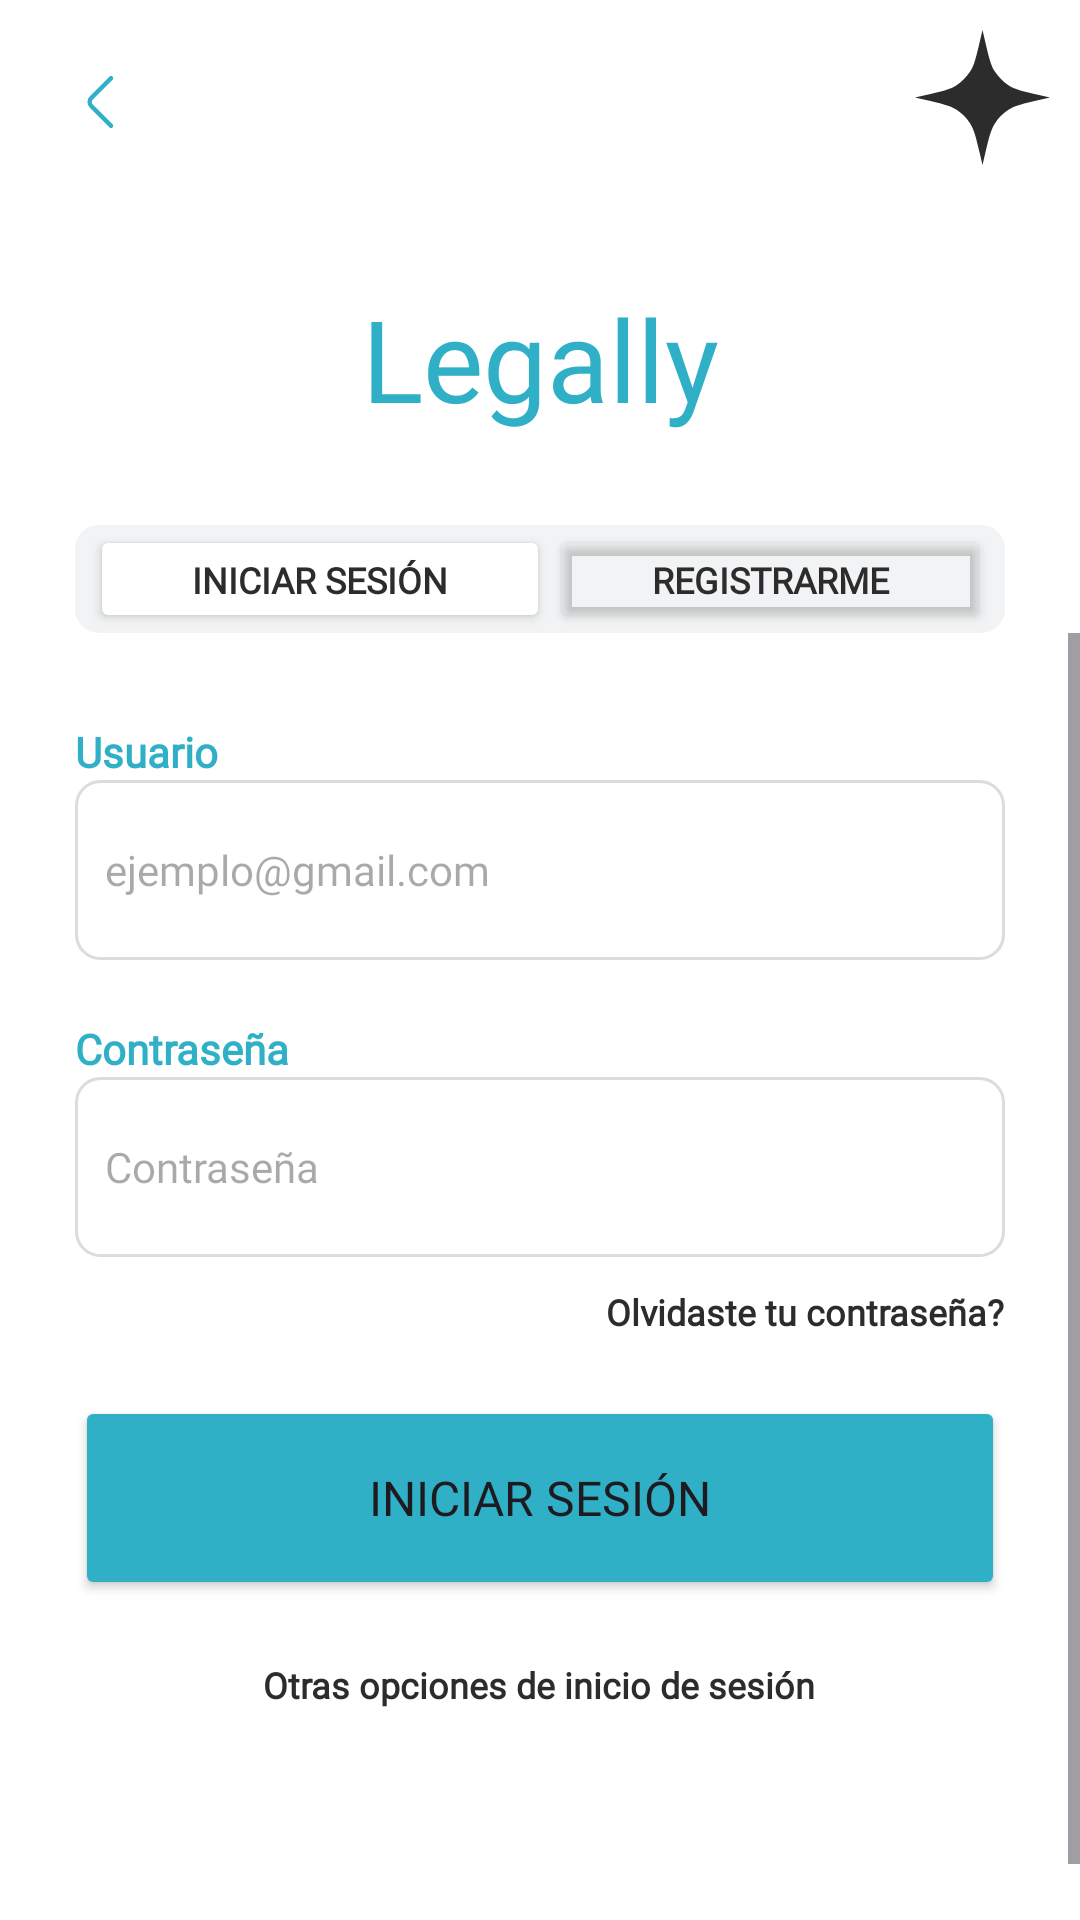

Android layout source for this screen:
<!-- AndroidManifest.xml: application theme Theme.Legally -->
<!-- res/layout/activity_iniciosesion.xml -->
<?xml version="1.0" encoding="utf-8"?>
<androidx.constraintlayout.widget.ConstraintLayout xmlns:android="http://schemas.android.com/apk/res/android"
    xmlns:app="http://schemas.android.com/apk/res-auto"
    xmlns:tools="http://schemas.android.com/tools"
    android:id="@+id/InicioSesion"
    android:layout_width="match_parent"
    android:layout_height="match_parent"
    tools:context=".InicioSesion"
    android:background="@color/white">

    <TextView
        android:id="@+id/LegallyTitle"
        android:layout_width="wrap_content"
        android:layout_height="wrap_content"
        android:layout_marginTop="94dp"
        android:fontFamily="@font/poppins_bold"
        android:text="@string/Legally"
        android:textColor="@color/principal"
        android:textSize="38sp"
        app:layout_constraintEnd_toEndOf="parent"
        app:layout_constraintStart_toStartOf="parent"
        app:layout_constraintTop_toTopOf="parent" />

    <ImageView
        android:id="@+id/back"
        android:layout_width="wrap_content"
        android:layout_height="wrap_content"
        android:layout_marginStart="10dp"
        android:layout_marginTop="10dp"
        android:contentDescription="@string/btnBack"
        app:layout_constraintStart_toStartOf="parent"
        app:layout_constraintTop_toTopOf="parent"
        app:srcCompat="@drawable/back_button" />

    <ImageView
        android:id="@+id/star"
        android:layout_width="wrap_content"
        android:layout_height="wrap_content"
        android:layout_marginTop="10dp"
        android:layout_marginEnd="10dp"
        android:contentDescription="@string/iconStar"
        app:layout_constraintEnd_toEndOf="parent"
        app:layout_constraintTop_toTopOf="parent"
        app:srcCompat="@drawable/star" />

    <LinearLayout
        android:id="@+id/TabInicioRegistro"
        android:layout_width="0dp"
        android:layout_height="36dp"
        android:layout_marginStart="25dp"
        android:layout_marginTop="175dp"
        android:layout_marginEnd="25dp"
        android:background="@drawable/rounded_background"
        android:orientation="horizontal"
        android:paddingHorizontal="5dp"
        app:layout_constraintEnd_toEndOf="parent"
        app:layout_constraintStart_toStartOf="parent"
        app:layout_constraintTop_toTopOf="parent">

        <Button
            android:id="@+id/IniciarSesion"
            android:layout_width="wrap_content"
            android:layout_height="wrap_content"
            android:layout_weight="1"
            android:backgroundTint="@color/white"
            android:fontFamily="@font/poppins"
            android:text="@string/login"
            android:textColor="@color/almost_black"
            android:textSize="12sp"
            android:textStyle="bold"
            app:cornerRadius="8dp"
            tools:ignore="ButtonStyle" />

        <Button
            android:id="@+id/Registrarme"
            android:layout_width="wrap_content"
            android:layout_height="wrap_content"
            android:layout_weight="1"
            android:backgroundTint="#00FFFFFF"
            android:fontFamily="@font/poppins"
            android:text="@string/registrarme"
            android:textColor="@color/almost_black"
            android:textSize="12sp"
            android:textStyle="bold"
            app:cornerRadius="8dp" />
    </LinearLayout>

    <ScrollView
        android:id="@+id/loginScrollable"
        android:layout_width="0dp"
        android:layout_height="0dp"
        android:fillViewport="true"
        android:isScrollContainer="true"
        android:fitsSystemWindows="true"
        app:layout_constraintTop_toBottomOf="@+id/TabInicioRegistro"
        app:layout_constraintBottom_toBottomOf="parent"
        app:layout_constraintStart_toStartOf="parent"
        app:layout_constraintEnd_toEndOf="parent">

        <LinearLayout
            android:layout_width="match_parent"
            android:layout_height="wrap_content"
            android:orientation="vertical"
            android:paddingBottom="30dp">

            <TextView
                android:id="@+id/UsuarioTxt"
                android:layout_width="wrap_content"
                android:layout_height="wrap_content"
                android:layout_marginStart="25dp"
                android:layout_marginTop="30dp"
                android:fontFamily="@font/poppins"
                android:text="@string/usuario"
                android:textColor="@color/principal"
                android:textSize="14sp"
                android:textStyle="bold" />

            <com.google.android.material.textfield.TextInputEditText
                android:id="@+id/UsuarioInput"
                android:layout_width="match_parent"
                android:layout_height="60dp"
                android:layout_marginHorizontal="25dp"
                android:background="@drawable/edittext_background"
                android:backgroundTint="@null"
                android:fontFamily="@font/poppins"
                android:hint="@string/correoEjemplo"
                android:paddingHorizontal="10dp"
                android:textAlignment="viewStart"
                android:textSize="14sp" />

            <TextView
                android:id="@+id/contraseñaTxt"
                android:layout_width="wrap_content"
                android:layout_height="wrap_content"
                android:layout_marginStart="25dp"
                android:layout_marginTop="20dp"
                android:fontFamily="@font/poppins"
                android:text="@string/contrasena"
                android:textColor="@color/principal"
                android:textSize="14sp"
                android:textStyle="bold" />

            <EditText
                android:id="@+id/ContraseñaInput"
                android:layout_width="match_parent"
                android:layout_height="60dp"
                android:layout_marginHorizontal="25dp"
                android:background="@drawable/edittext_background"
                android:fontFamily="@font/poppins"
                android:hint="@string/contrasena"
                android:inputType="textPassword"
                android:paddingHorizontal="10dp"
                android:textSize="14sp" />

            <TextView
                android:id="@+id/Olvidastecontraseña"
                android:layout_width="wrap_content"
                android:layout_height="wrap_content"
                android:layout_marginTop="10dp"
                android:layout_marginEnd="25dp"
                android:layout_gravity="end"
                android:fontFamily="@font/poppins"
                android:text="@string/olvidasteContrasena"
                android:textSize="12sp"
                android:textStyle="bold"
                android:textColor="@color/almost_black" />

            <TextView
                android:id="@+id/errorMessage"
                android:layout_width="match_parent"
                android:layout_height="wrap_content"
                android:layout_marginTop="10dp"
                android:layout_marginHorizontal="25dp"
                android:fontFamily="@font/poppins"
                android:text="@string/reintentalo"
                android:textColor="@color/red"
                android:textSize="14sp"
                android:visibility="gone" />

            <Button
                android:id="@+id/BtnIniciarSesion"
                android:layout_width="match_parent"
                android:layout_height="68dp"
                android:layout_marginTop="20dp"
                android:layout_marginHorizontal="25dp"
                android:backgroundTint="@color/principal"
                android:fontFamily="@font/poppins_bold"
                android:text="@string/login"
                android:textSize="16sp"
                app:cornerRadius="8dp" />

            <TextView
                android:id="@+id/OtrasOpciones"
                android:layout_width="wrap_content"
                android:layout_height="wrap_content"
                android:layout_gravity="center_horizontal"
                android:layout_marginTop="20dp"
                android:fontFamily="@font/poppins"
                android:text="@string/otrosLogin"
                android:textColor="@color/almost_black"
                android:textSize="12sp"
                android:textStyle="bold" />

            <LinearLayout
                android:id="@+id/BotonesInicioSesionAlterno"
                android:layout_width="wrap_content"
                android:layout_height="50dp"
                android:layout_gravity="center_horizontal"
                android:layout_marginTop="10dp"
                android:orientation="horizontal"
                android:gravity="center">

                <ImageView
                    android:id="@+id/BtnGoogle"
                    android:layout_width="50dp"
                    android:layout_height="50dp"
                    android:layout_marginEnd="10dp"
                    android:background="@drawable/rounded_button"
                    android:contentDescription="@string/btnGoogle"
                    android:paddingHorizontal="5dp"
                    app:srcCompat="@drawable/google" />

                <ImageView
                    android:id="@+id/BtnFacebook"
                    android:layout_width="50dp"
                    android:layout_height="50dp"
                    android:background="@drawable/rounded_button"
                    android:contentDescription="@string/btnFacebook"
                    android:paddingHorizontal="5dp"
                    app:srcCompat="@drawable/facebook" />
            </LinearLayout>
        </LinearLayout>
    </ScrollView>
    <include
        android:id="@+id/inicioSesionExitosoOverlay"
        layout="@layout/inicio_sesion_exitoso"
        android:visibility="gone" />

</androidx.constraintlayout.widget.ConstraintLayout>
<!-- res/layout/inicio_sesion_exitoso.xml (included above) -->
<?xml version="1.0" encoding="utf-8"?>
<androidx.cardview.widget.CardView xmlns:android="http://schemas.android.com/apk/res/android"
    xmlns:app="http://schemas.android.com/apk/res-auto"
    android:layout_width="wrap_content"
    android:layout_height="wrap_content"
    app:cardCornerRadius="32dp"
    app:cardElevation="8dp"
    android:layout_gravity="center"
    android:background="@android:color/white">

    <LinearLayout
        android:layout_width="wrap_content"
        android:layout_height="wrap_content"
        android:gravity="center"
        android:orientation="vertical"
        android:padding="25dp">

        <ImageView
            android:id="@+id/check"
            android:layout_width="match_parent"
            android:layout_height="100dp"
            android:layout_gravity="center"
            android:contentDescription="Success"
            android:src="@drawable/check" />

        <TextView
            android:id="@+id/iniciosesionexitoso"
            android:layout_width="match_parent"
            android:layout_height="wrap_content"
            android:layout_marginTop="16dp"
            android:fontFamily="@font/poppins_bold"
            android:gravity="center"
            android:text="Iniciaste sesión"
            android:textColor="#2C2C2C"
            android:textSize="24sp"
            android:textStyle="normal" />

        <TextView
            android:id="@+id/esperatxt"
            android:layout_width="match_parent"
            android:layout_height="wrap_content"
            android:layout_marginTop="8dp"
            android:fontFamily="@font/poppins"
            android:gravity="center"
            android:text="Espera por favor. Serás dirigido a la página de inicio"
            android:textColor="@android:color/darker_gray"
            android:textSize="14sp" />

        <Button
            android:id="@+id/btnContinuar"
            android:layout_width="match_parent"
            android:layout_height="wrap_content"
            android:layout_marginTop="16dp"
            android:backgroundTint="#30B0C7"
            android:fontFamily="@font/poppins_bold"
            android:text="Continuar"
            android:textColor="@android:color/white"
            app:cornerRadius="8dp" />
    </LinearLayout>

</androidx.cardview.widget.CardView>
<!-- resources referenced by this layout -->
<resources>
  <color name="almost_black">#2C2C2C</color>
  <color name="principal">#30B0C7</color>
  <color name="red">#E81658</color>
  <color name="white">#FFFFFFFF</color>
  <!-- drawable back_button (drawable) -->
  <vector xmlns:android="http://schemas.android.com/apk/res/android"
      android:width="48dp"
      android:height="48dp"
      android:viewportWidth="48"
      android:viewportHeight="48">
    <path
        android:pathData="M27,31.92L20.48,25.4C19.71,24.63 19.71,23.37 20.48,22.6L27,16.08"
        android:strokeLineJoin="round"
        android:strokeWidth="1.5"
        android:fillColor="#00000000"
        android:strokeColor="@color/principal"
        android:strokeLineCap="round"/>
  </vector>
  <!-- drawable check: vector/xml drawable (drawable, 2293 chars, omitted) -->
  <!-- drawable edittext_background (drawable) -->
  <?xml version="1.0" encoding="utf-8"?>
  <shape xmlns:android="http://schemas.android.com/apk/res/android"
      android:shape="rectangle">
  
      
      <solid android:color="#FFFFFF" />
  
      
      <corners android:radius="8dp" />
  
      
      <stroke
          android:width="1dp"
          android:color="@color/gray" />
  </shape>
  <!-- drawable rounded_background (drawable) -->
  <?xml version="1.0" encoding="utf-8"?>
  <shape xmlns:android="http://schemas.android.com/apk/res/android"
      android:shape="rectangle">
  
      
      <solid android:color="@color/light_gray_fix" />
  
      
      <corners android:radius="8dp" />
  
  </shape>
  <!-- drawable rounded_button (drawable) -->
  <?xml version="1.0" encoding="utf-8"?>
  <shape xmlns:android="http://schemas.android.com/apk/res/android" android:shape="rectangle">
      <solid android:color="@android:color/white"/>
      <corners android:radius="50dp"/>
      <stroke android:width="1dp" android:color="@color/white"/>
      <padding android:left="16dp" android:right="16dp" android:top="8dp" android:bottom="8dp"/>
  </shape>
  <!-- drawable star (drawable) -->
  <vector xmlns:android="http://schemas.android.com/apk/res/android"
      android:width="45dp"
      android:height="45dp"
      android:viewportWidth="45"
      android:viewportHeight="45">
    <path
        android:pathData="M22.5,0L23.372,3.731C24.606,9.007 25.223,11.646 26.573,13.783C27.768,15.673 29.37,17.272 31.262,18.463C33.401,19.81 36.041,20.422 41.32,21.646L45,22.5L41.32,23.354C36.041,24.578 33.401,25.19 31.262,26.537C29.37,27.728 27.768,29.327 26.573,31.217C25.223,33.354 24.606,35.993 23.372,41.269L22.5,45L21.628,41.269C20.394,35.993 19.777,33.354 18.427,31.217C17.232,29.327 15.63,27.728 13.738,26.537C11.599,25.19 8.959,24.578 3.68,23.354L0,22.5L3.68,21.646C8.959,20.422 11.599,19.81 13.738,18.463C15.63,17.272 17.232,15.673 18.427,13.783C19.777,11.646 20.394,9.007 21.628,3.731L22.5,0Z"
        android:fillColor="@color/almost_black"/>
  </vector>
  <string name="Legally">Legally</string>
  <string name="btnBack">btnBack</string>
  <string name="btnFacebook">btnFacebook</string>
  <string name="btnGoogle">btnGoogle</string>
  <string name="contrasena">Contraseña</string>
  <string name="correoEjemplo">ejemplo@gmail.com</string>
  <string name="iconStar">iconStar</string>
  <string name="login">Iniciar sesión</string>
  <string name="olvidasteContrasena">Olvidaste tu contraseña?</string>
  <string name="otrosLogin">Otras opciones de inicio de sesión</string>
  <string name="registrarme">Registrarme</string>
  <string name="reintentalo">Por favor reinténtalo.</string>
  <string name="usuario">Usuario</string>
  <style name="Theme.Legally" parent="Base.Theme.Legally" />
  <color name="gray">#DCDCDC</color>
  <color name="light_gray_fix">#F2F3F4</color>
  <style name="Base.Theme.Legally" parent="Theme.Material3.Light.NoActionBar">
          <item name="android:statusBarColor">@android:color/transparent</item>
          <item name="android:forceDarkAllowed" tools:targetApi="q">false</item>
      </style>
</resources>
